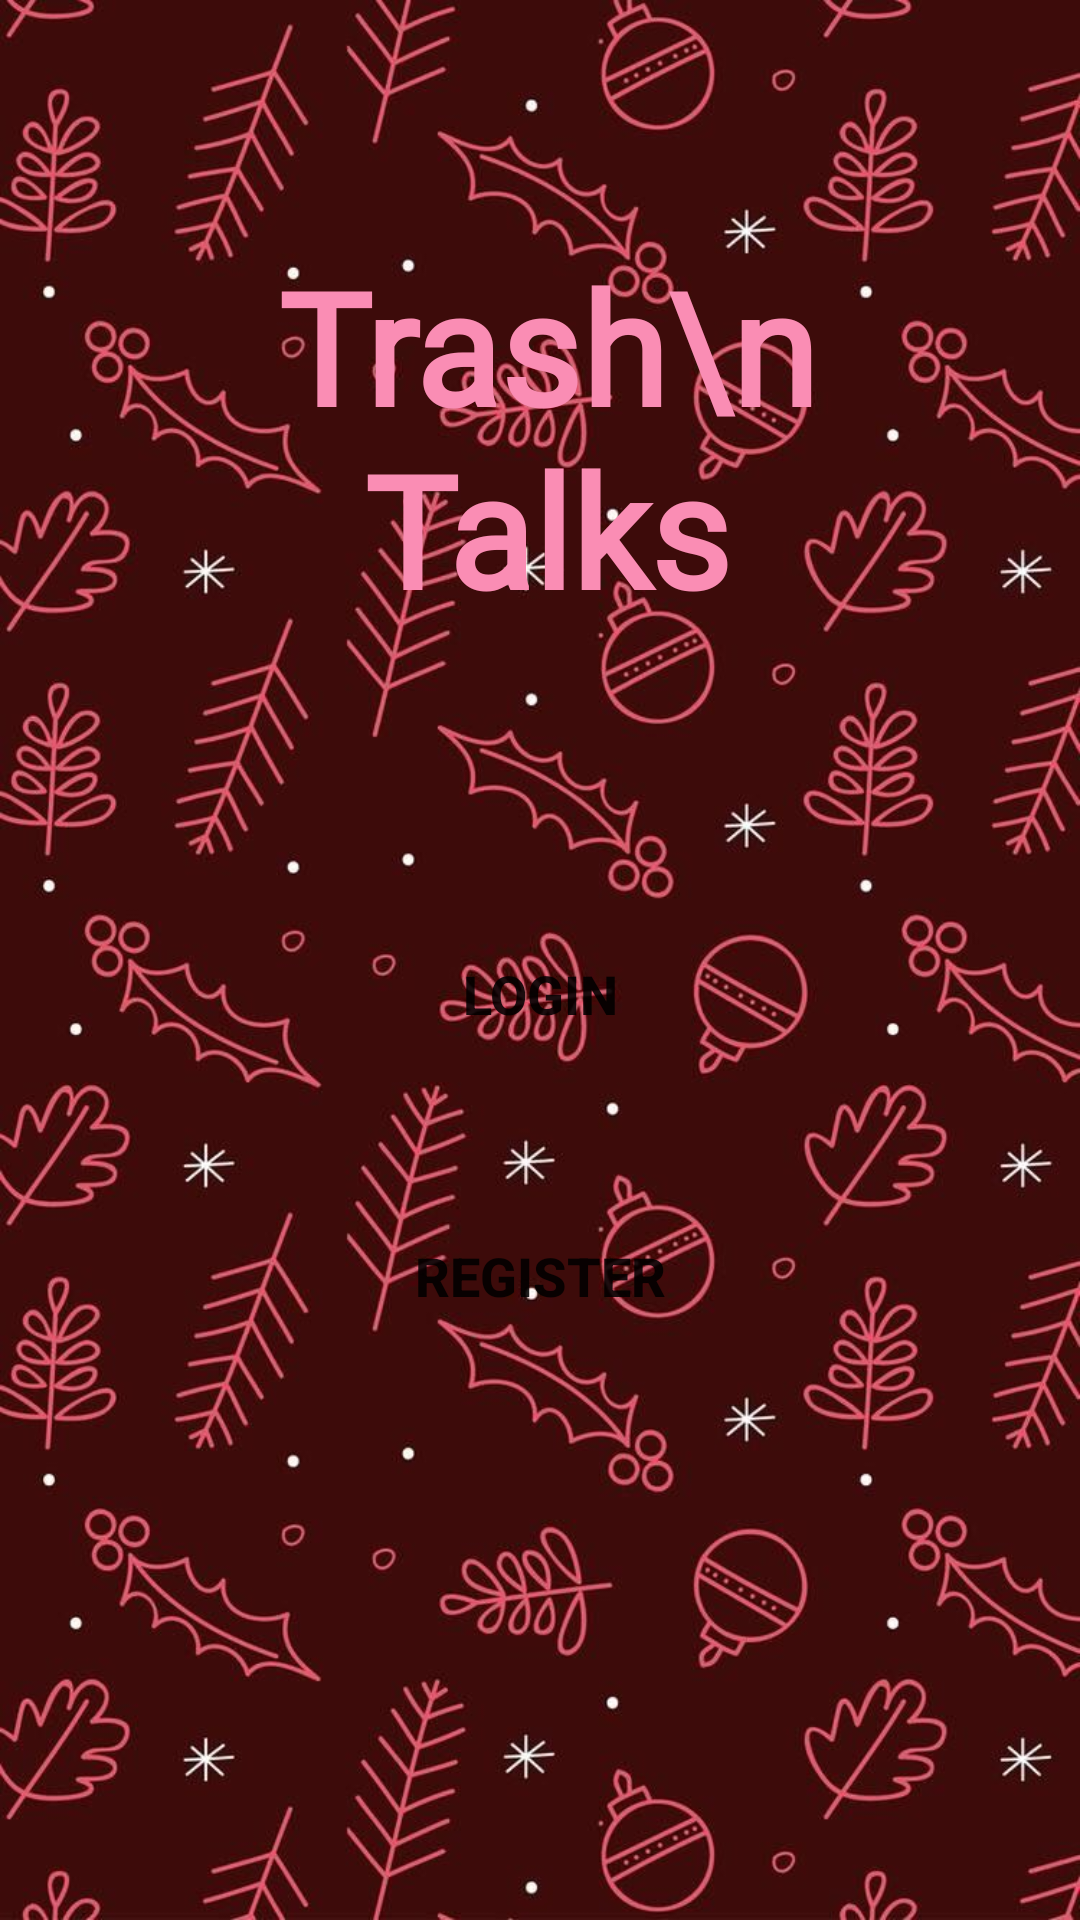

Layout XML and referenced resources for this Android screen:
<!-- AndroidManifest.xml: application theme AppTheme -->
<!-- res/layout/activity_start.xml -->
<?xml version="1.0" encoding="utf-8"?>
<androidx.constraintlayout.widget.ConstraintLayout xmlns:android="http://schemas.android.com/apk/res/android"
    xmlns:app="http://schemas.android.com/apk/res-auto"
    xmlns:tools="http://schemas.android.com/tools"
    android:layout_width="match_parent"
    android:layout_height="match_parent"
    android:background="@drawable/start_back">

    <Button
        android:id="@+id/register_"
        android:layout_width="match_parent"
        android:layout_height="72dp"
        android:layout_marginHorizontal="10dp"
        android:layout_marginTop="220dp"
        android:layout_weight="1"
        android:background="@drawable/button"
        android:text="Register"
        android:textSize="18sp"
        android:textStyle="bold"
        app:layout_constraintBottom_toBottomOf="parent"
        app:layout_constraintEnd_toEndOf="parent"
        app:layout_constraintHorizontal_bias="0.842"
        app:layout_constraintStart_toStartOf="parent"
        app:layout_constraintTop_toTopOf="parent"
        app:layout_constraintVertical_bias="0.487" />

    <Button
        android:id="@+id/login_"
        android:layout_width="match_parent"
        android:layout_height="72dp"
        android:layout_marginHorizontal="10dp"
        android:layout_weight="1"
        android:background="@drawable/button"
        android:text="Login"
        android:textSize="18sp"
        android:textStyle="bold"
        app:layout_constraintBottom_toBottomOf="parent"
        app:layout_constraintEnd_toEndOf="parent"
        app:layout_constraintHorizontal_bias="0.842"
        app:layout_constraintStart_toStartOf="parent"
        app:layout_constraintTop_toTopOf="parent"
        app:layout_constraintVertical_bias="0.52" />

    <TextView
        android:id="@+id/textView"
        android:layout_width="207dp"
        android:layout_height="169dp"
        android:layout_marginStart="64dp"
        android:layout_marginTop="124dp"
        android:layout_marginEnd="59dp"
        android:layout_marginBottom="89dp"
        android:fontFamily="@font/skranji"
        android:text="Trash\nTalks"
        android:textAlignment="center"
        android:textColor="#FA8DB4"
        android:textSize="52sp"
        android:textStyle="bold"
        app:layout_constraintBottom_toTopOf="@+id/login_"
        app:layout_constraintEnd_toEndOf="parent"
        app:layout_constraintStart_toStartOf="parent"
        app:layout_constraintTop_toTopOf="parent" />
</androidx.constraintlayout.widget.ConstraintLayout>
<!-- resources referenced by this layout -->
<resources>
  <!-- drawable start_back: jpg bitmap (drawable-hdpi, 110839 bytes) -->
  <style name="AppTheme" parent="Theme.AppCompat.Light.DarkActionBar">
          
          <item name="colorPrimary">@color/colorPrimary</item>
          <item name="colorPrimaryDark">@color/colorPrimaryDark</item>
          <item name="colorAccent">@color/colorAccent</item>
          <item name="windowActionBar">false</item>
          <item name="windowNoTitle">true</item>
      </style>
  <color name="colorPrimary">#85002A</color>
  <color name="colorPrimaryDark">#85002A</color>
  <color name="colorAccent">#F13B7D</color>
</resources>
